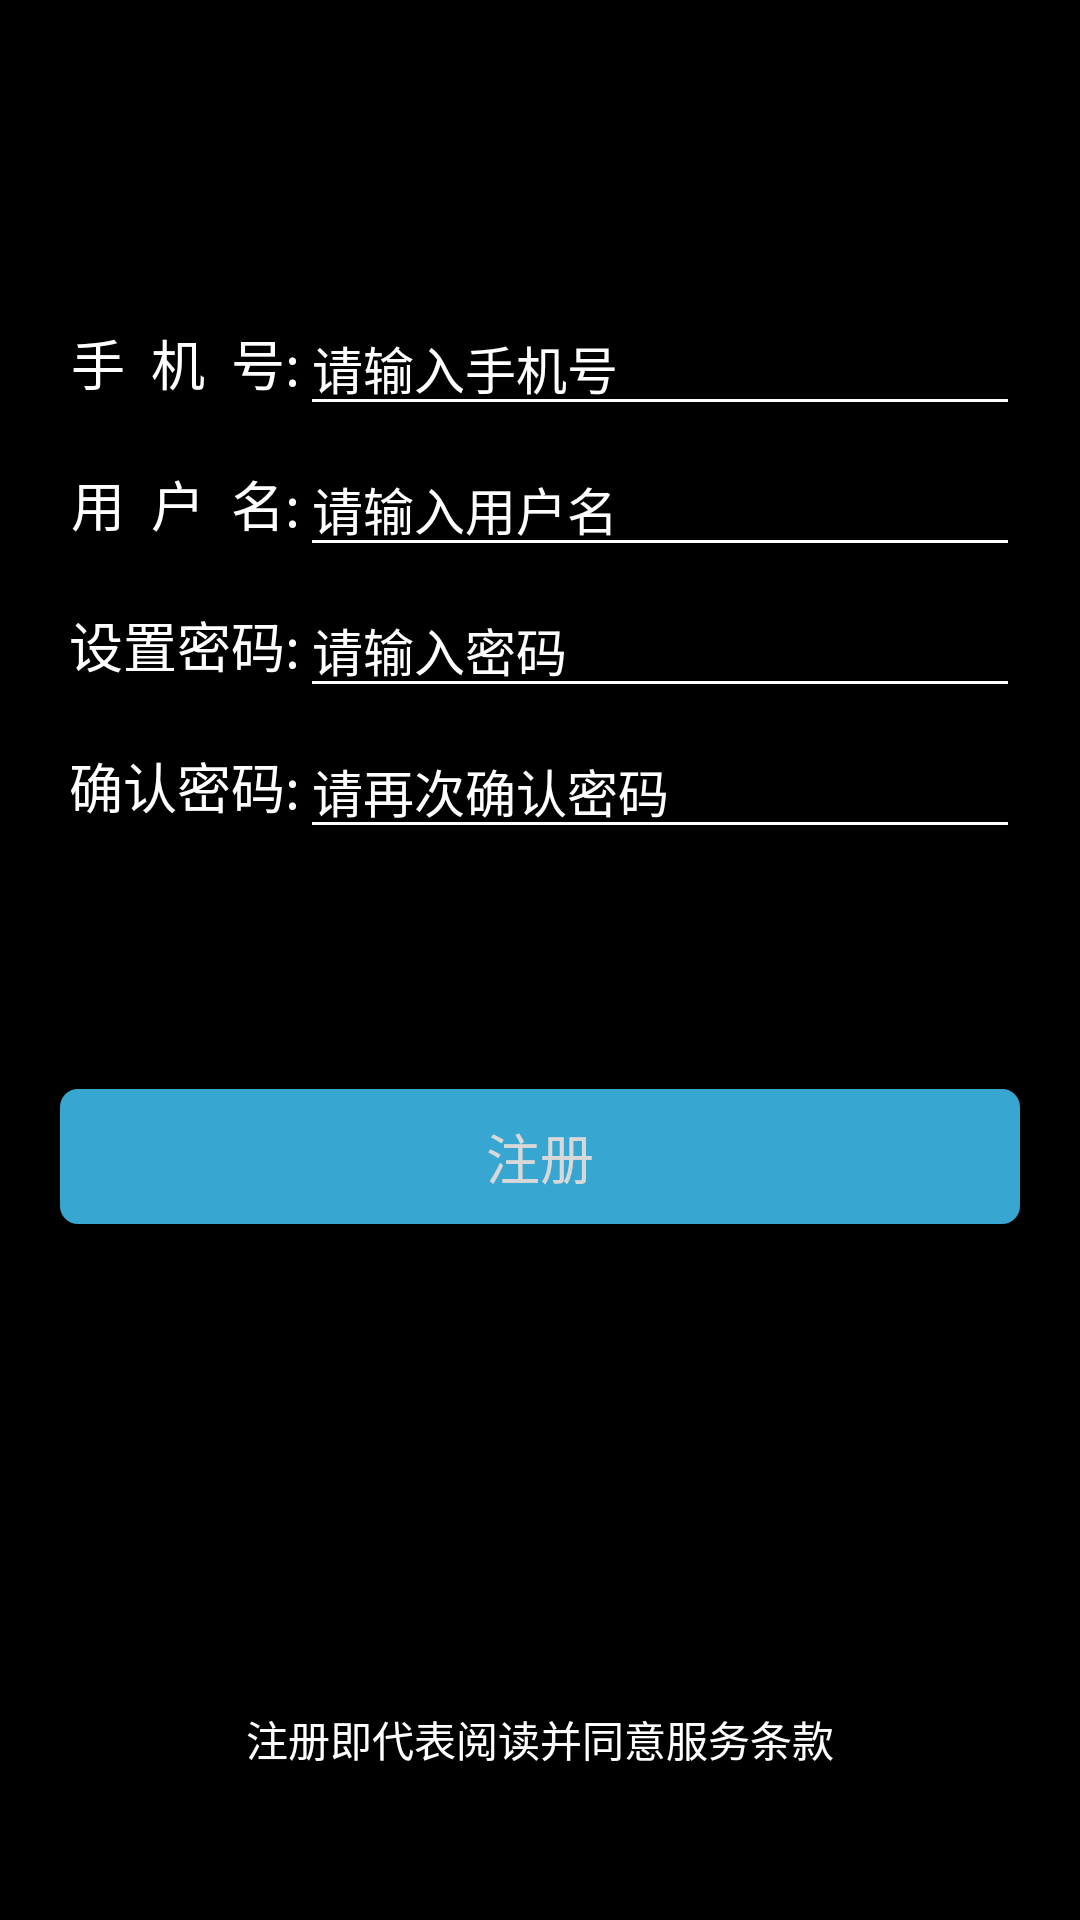

This screen was rendered from an Android layout file. Write that file and the resources it references.
<!-- AndroidManifest.xml: application theme AppTheme -->
<!-- res/layout/register.xml -->
<?xml version="1.0" encoding="utf-8"?>
<RelativeLayout xmlns:android="http://schemas.android.com/apk/res/android"
    xmlns:tools="http://schemas.android.com/tools"
    android:layout_width="match_parent"
    android:layout_height="match_parent"
    android:orientation="vertical"
    android:layout_gravity="center"
    android:background="#000"
    tools:context=".LoginAndRegister.LoginPage">

   <ImageView
       android:id="@+id/lv"
       android:background="@drawable/loginimage"
       android:layout_width="match_parent"
       android:layout_height="match_parent" />

    <LinearLayout

        android:layout_width="match_parent"
        android:layout_height="match_parent"
        android:gravity="top"
        android:orientation="vertical">


        <LinearLayout
            android:layout_width="match_parent"
            android:layout_height="wrap_content"
            android:layout_marginLeft="20dp"
            android:layout_marginRight="20dp"
            android:layout_marginTop="100dp"
            android:orientation="vertical">


<LinearLayout
    android:focusable="true"
    android:focusableInTouchMode="true"
    android:layout_width="match_parent"
    android:layout_height="match_parent">

    <TextView
        android:textColor="#fff"
        android:text="手  机  号:"
        android:textSize="18dp"
        android:layout_weight="3"
        android:gravity="right"
        android:layout_gravity="center_vertical"
        android:layout_width="match_parent"
        android:layout_height="wrap_content" />

            <EditText
                android:theme="@style/MyEditLineColor"
                android:id="@+id/et_phone"
                android:focusable="false"
                android:focusableInTouchMode="true"
                android:layout_width="match_parent"
                android:layout_height="wrap_content"
                android:layout_gravity="center_vertical"
                android:digits="0123456789"
                android:gravity="center_vertical"
                android:hint="请输入手机号"
                android:inputType="number"
                android:maxLength="11"
                android:maxLines="1"
                android:layout_weight="1"
                android:textColor="@android:color/white"
                android:textColorHint="@android:color/white"
                android:textSize="17dp"/>

</LinearLayout>

            <LinearLayout
                android:layout_marginTop="5dp"
                android:layout_width="match_parent"
                android:layout_height="match_parent">
                <TextView
                    android:textColor="#fff"
                    android:text="用  户  名:"
                    android:textSize="18dp"
                    android:layout_weight="3"
                    android:gravity="right"
                    android:layout_gravity="center_vertical"
                    android:layout_width="match_parent"
                    android:layout_height="wrap_content" />

                <EditText
                    android:id="@+id/et_student"
                    android:layout_width="match_parent"
                    android:layout_height="wrap_content"
                    android:layout_weight="1"
                    android:gravity="center_vertical"
                    android:hint="请输入用户名"
                    android:maxLength="11"
                    android:maxLines="1"
                    android:textColor="@android:color/white"
                    android:textColorHint="@android:color/white"
                    android:textSize="17dp"
                    android:theme="@style/MyEditLineColor" />
            </LinearLayout>
            <LinearLayout
                android:layout_marginTop="5dp"
                android:layout_width="match_parent"
                android:layout_height="match_parent">


            <TextView
                android:textColor="#fff"
                android:text="设置密码:"
                android:textSize="18dp"
                android:layout_weight="3"
                android:gravity="right"
                android:layout_gravity="center_vertical"
                android:layout_width="match_parent"
                android:layout_height="wrap_content" />

            <EditText
                android:theme="@style/MyEditLineColor"
                android:id="@+id/et_pwd"
                android:layout_width="match_parent"
                android:layout_height="wrap_content"
                android:layout_weight="1"
                android:gravity="center_vertical"
                android:hint="请输入密码"
                android:inputType="textPassword"
                android:maxLength="20"
                android:maxLines="1"
                android:textColor="@android:color/white"
                android:textColorHint="@android:color/white"
                android:textSize="17dp"/>
            </LinearLayout>

            <LinearLayout
                android:layout_marginTop="5dp"
                android:layout_width="match_parent"
                android:layout_height="match_parent">
                <TextView
                    android:textColor="#fff"
                    android:text="确认密码:"
                    android:textSize="18dp"
                    android:layout_weight="3"
                    android:gravity="right"
                    android:layout_gravity="center_vertical"
                    android:layout_width="match_parent"
                    android:layout_height="wrap_content" />

                <EditText
                    android:theme="@style/MyEditLineColor"
                    android:id="@+id/et_cfpwd"
                    android:layout_width="match_parent"
                    android:layout_height="wrap_content"
                    android:layout_weight="1"
                    android:gravity="center_vertical"
                    android:hint="请再次确认密码"
                    android:inputType="textPassword"
                    android:maxLength="20"
                    android:maxLines="1"
                    android:textColor="@android:color/white"
                    android:textColorHint="@android:color/white"
                    android:textSize="17dp"/>
            </LinearLayout>
        </LinearLayout>


        <RelativeLayout
            android:layout_width="match_parent"
            android:layout_height="wrap_content"
            android:layout_marginLeft="5dp"
            android:layout_marginRight="5dp"
            android:orientation="horizontal">

        </RelativeLayout>


        <Button
            android:id="@+id/btn_login"
            style="?android:attr/borderlessButtonStyle"
            android:layout_width="match_parent"
            android:layout_height="45dp"
            android:layout_gravity="center_horizontal"
            android:layout_marginLeft="20dp"
            android:layout_marginRight="20dp"
            android:layout_marginTop="80dp"
            android:background="@drawable/login2"
            android:text="注册"
            android:alpha="0.85"
            android:textColor="@color/white"
            android:textSize="18dp"/>




    </LinearLayout>

    <TextView
        android:layout_marginBottom="50dp"
        android:layout_alignParentBottom="true"
        android:gravity="center"
        android:textColor="@color/white"
        android:text="注册即代表阅读并同意服务条款"
        android:layout_width="match_parent"
        android:layout_height="wrap_content" />

</RelativeLayout>
<!-- resources referenced by this layout -->
<resources>
  <color name="white">#FFFFFF</color>
  <!-- drawable login2 (drawable) -->
  <?xml version="1.0" encoding="utf-8"?>
  <shape xmlns:android="http://schemas.android.com/apk/res/android" android:shape="rectangle">
  
      
      <gradient android:startColor="@color/animationgreens"
                android:endColor="@color/animationgreens"
                android:angle="0"/>
      <corners android:radius="6dp"/>
  
          
              
              
              
              
          
  
  
  </shape>
  <style name="MyEditLineColor" parent="Theme.AppCompat.Light">
          <item name="colorControlNormal">@color/white</item>
          <item name="colorControlActivated">@color/white</item>
      </style>
  <style name="AppTheme" parent="Theme.AppCompat.Light.NoActionBar">
          
          <item name="colorPrimary">@color/colorPrimary</item>
          <item name="colorPrimaryDark">@color/colorPrimaryDark</item>
          <item name="colorAccent">@color/colorAccent</item>
          <item name="android:statusBarColor">@color/transparent</item>
      </style>
  <color name="animationgreens">#41C5F7</color>
  <color name="colorPrimary">#008577</color>
  <color name="colorPrimaryDark">#00574B</color>
  <color name="colorAccent">#D81B60</color>
</resources>
